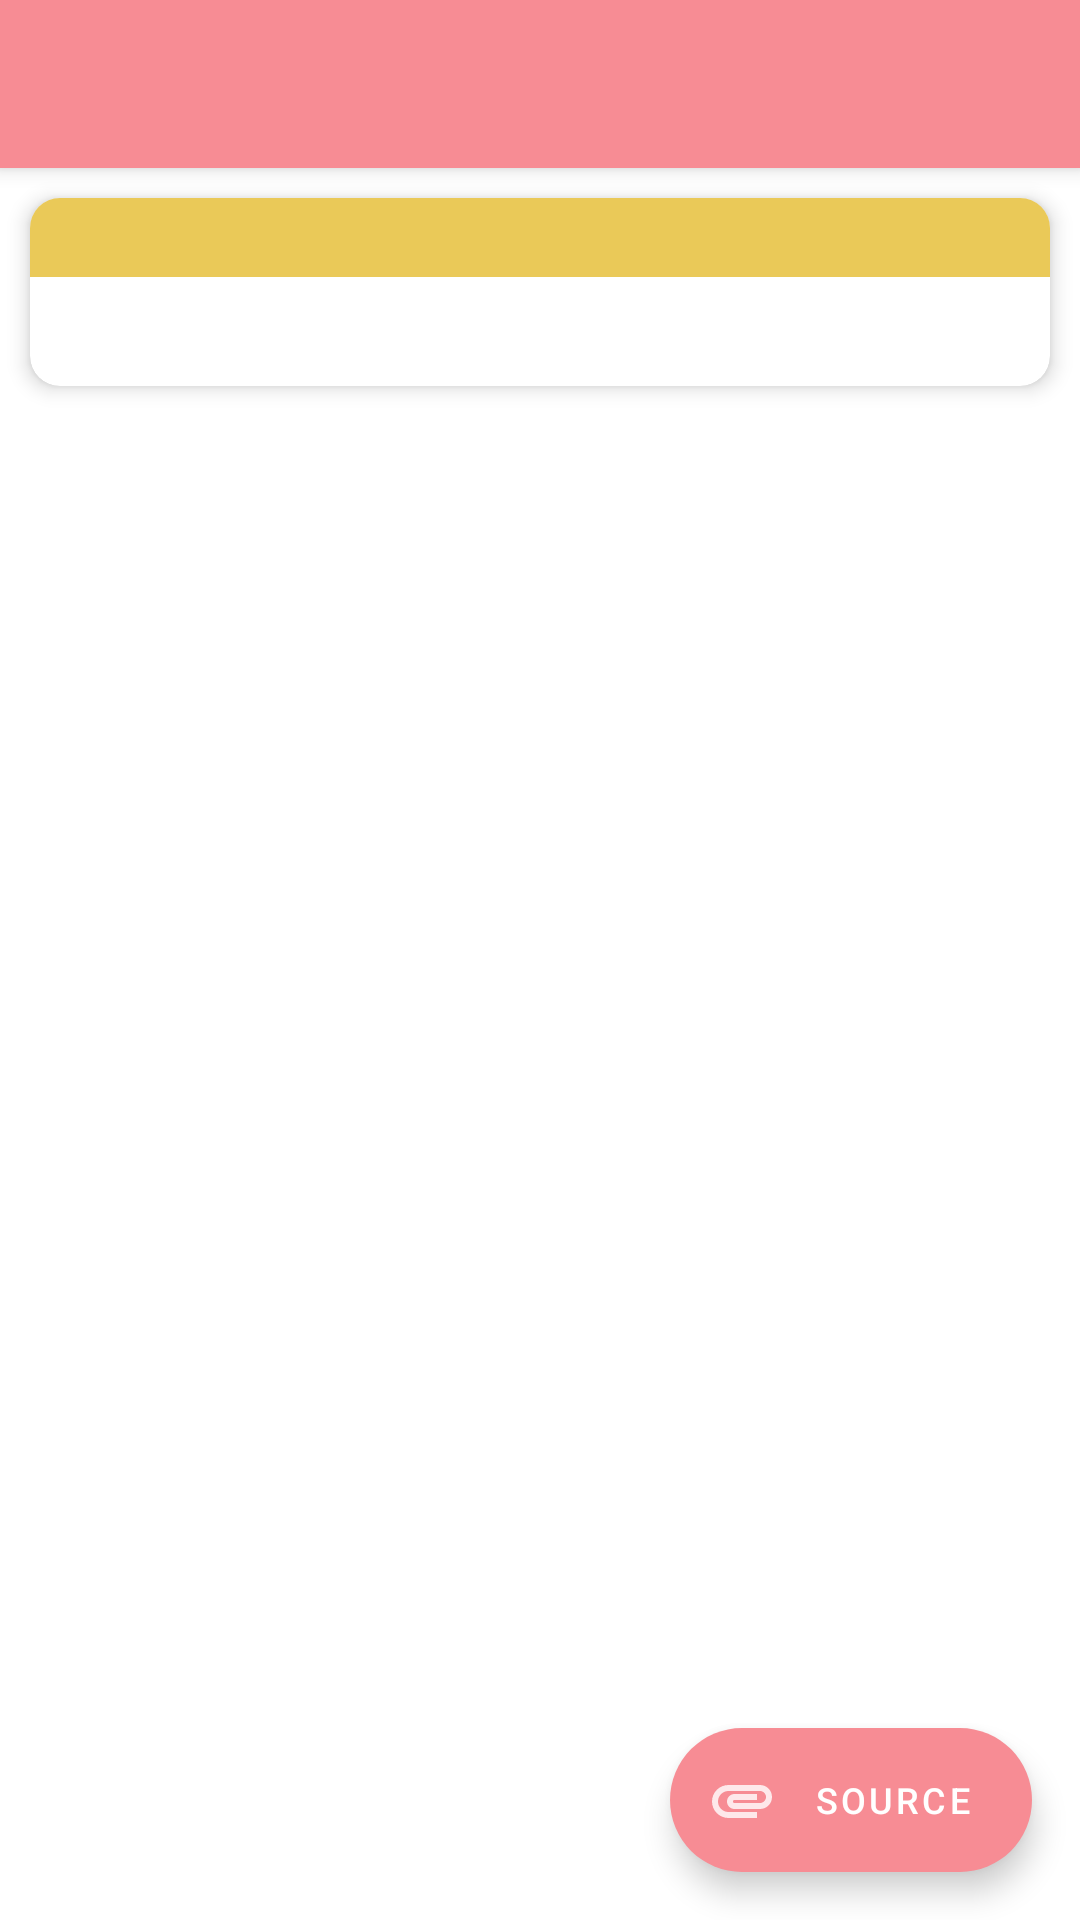

Produce the Android XML layout that renders to this screen, including the resource entries it uses.
<!-- AndroidManifest.xml: application theme AppTheme -->
<!-- res/layout/activity_header.xml -->
<?xml version="1.0" encoding="utf-8"?>

<androidx.coordinatorlayout.widget.CoordinatorLayout xmlns:android="http://schemas.android.com/apk/res/android"
    xmlns:app="http://schemas.android.com/apk/res-auto"
    android:layout_width="match_parent"
    android:layout_height="match_parent"
    android:background="@android:color/white">

    <com.google.android.material.appbar.AppBarLayout
        android:layout_width="match_parent"
        android:layout_height="wrap_content"
        android:background="@color/colorPrimary"
        android:fitsSystemWindows="true">

        <androidx.appcompat.widget.Toolbar
            android:id="@+id/toolbar"
            android:layout_width="match_parent"
            android:layout_height="?attr/actionBarSize"
            android:theme="@style/ThemeOverlay.AppCompat.Dark.ActionBar"
            app:contentInsetStartWithNavigation="10dp"
            app:layout_collapseMode="pin"
            app:layout_scrollFlags="scroll|enterAlways">

            <TextView
                android:id="@+id/tvTitle"
                android:layout_width="match_parent"
                android:layout_height="wrap_content"
                android:ellipsize="marquee"
                android:marqueeRepeatLimit="marquee_forever"
                android:singleLine="true"
                android:textColor="@android:color/white"
                android:textSize="16sp"
                android:textStyle="bold|italic" />

        </androidx.appcompat.widget.Toolbar>

    </com.google.android.material.appbar.AppBarLayout>

    <androidx.core.widget.NestedScrollView
        android:layout_width="match_parent"
        android:layout_height="wrap_content"
        android:scrollbars="none"
        app:layout_behavior="@string/appbar_scrolling_view_behavior">

        <androidx.cardview.widget.CardView
            android:layout_width="match_parent"
            android:layout_height="wrap_content"
            android:layout_margin="10dp"
            app:cardCornerRadius="10dp"
            app:cardElevation="4dp">

            <LinearLayout
                android:layout_width="match_parent"
                android:layout_height="match_parent"
                android:orientation="vertical">

                <LinearLayout
                    android:layout_width="match_parent"
                    android:layout_height="wrap_content"
                    android:background="@color/colorAccent"
                    android:orientation="vertical">

                    <TextView
                        android:id="@+id/tvDate"
                        android:layout_width="fill_parent"
                        android:layout_height="wrap_content"
                        android:layout_margin="5dp"
                        android:textColor="@android:color/white"
                        android:textSize="12sp"
                        android:textStyle="bold|italic" />

                </LinearLayout>

                <TextView
                    android:id="@+id/tvKetDetail"
                    android:layout_width="match_parent"
                    android:layout_height="wrap_content"
                    android:layout_margin="10dp"
                    android:textSize="12sp" />

            </LinearLayout>

        </androidx.cardview.widget.CardView>

    </androidx.core.widget.NestedScrollView>

    <com.google.android.material.floatingactionbutton.ExtendedFloatingActionButton
        android:id="@+id/fabSource"
        android:layout_width="wrap_content"
        android:layout_height="wrap_content"
        android:layout_gravity="bottom|end"
        android:layout_margin="16dp"
        android:text="Source"
        android:textColor="@android:color/white"
        android:textSize="12sp"
        android:theme="@style/MaterialTheme"
        app:backgroundTint="@color/colorPrimary"
        app:icon="@drawable/ic_source"
        app:iconTint="@android:color/white" />

</androidx.coordinatorlayout.widget.CoordinatorLayout>
<!-- resources referenced by this layout -->
<resources>
  <color name="colorAccent">#eac958</color>
  <color name="colorPrimary">#f78c94</color>
  <!-- drawable ic_source (drawable-anydpi) -->
  <vector xmlns:android="http://schemas.android.com/apk/res/android"
      android:width="24dp"
      android:height="24dp"
      android:viewportWidth="24"
      android:viewportHeight="24"
      android:tint="#FFFFFF"
      android:alpha="0.8">
      <path
          android:fillColor="#FF000000"
          android:pathData="M2,12.5C2,9.46 4.46,7 7.5,7H18c2.21,0 4,1.79 4,4s-1.79,4 -4,4H9.5C8.12,15 7,13.88 7,12.5S8.12,10 9.5,10H17v2H9.41c-0.55,0 -0.55,1 0,1H18c1.1,0 2,-0.9 2,-2s-0.9,-2 -2,-2H7.5C5.57,9 4,10.57 4,12.5S5.57,16 7.5,16H17v2H7.5C4.46,18 2,15.54 2,12.5z"/>
  </vector>
  <style name="MaterialTheme" parent="Theme.MaterialComponents.Light.NoActionBar">
          <item name="colorPrimary">@color/colorPrimary</item>
          <item name="colorPrimaryDark">@color/colorPrimaryDark</item>
          <item name="colorAccent">@color/colorAccent</item>
          <item name="textAppearanceButton">@style/AppTextAppearance.Button</item>
      </style>
  <style name="AppTheme" parent="Theme.AppCompat.Light.NoActionBar">
          
          <item name="colorPrimary">@color/colorPrimary</item>
          <item name="colorPrimaryDark">@color/colorPrimaryDark</item>
          <item name="colorAccent">@color/colorAccent</item>
          <item name="android:statusBarColor">@color/colorPrimary</item>
      </style>
  <color name="colorPrimaryDark">#ed828a</color>
  <style name="AppTextAppearance.Button" parent="TextAppearance.MaterialComponents.Button">
          <item name="android:textAllCaps">true</item>
      </style>
</resources>
